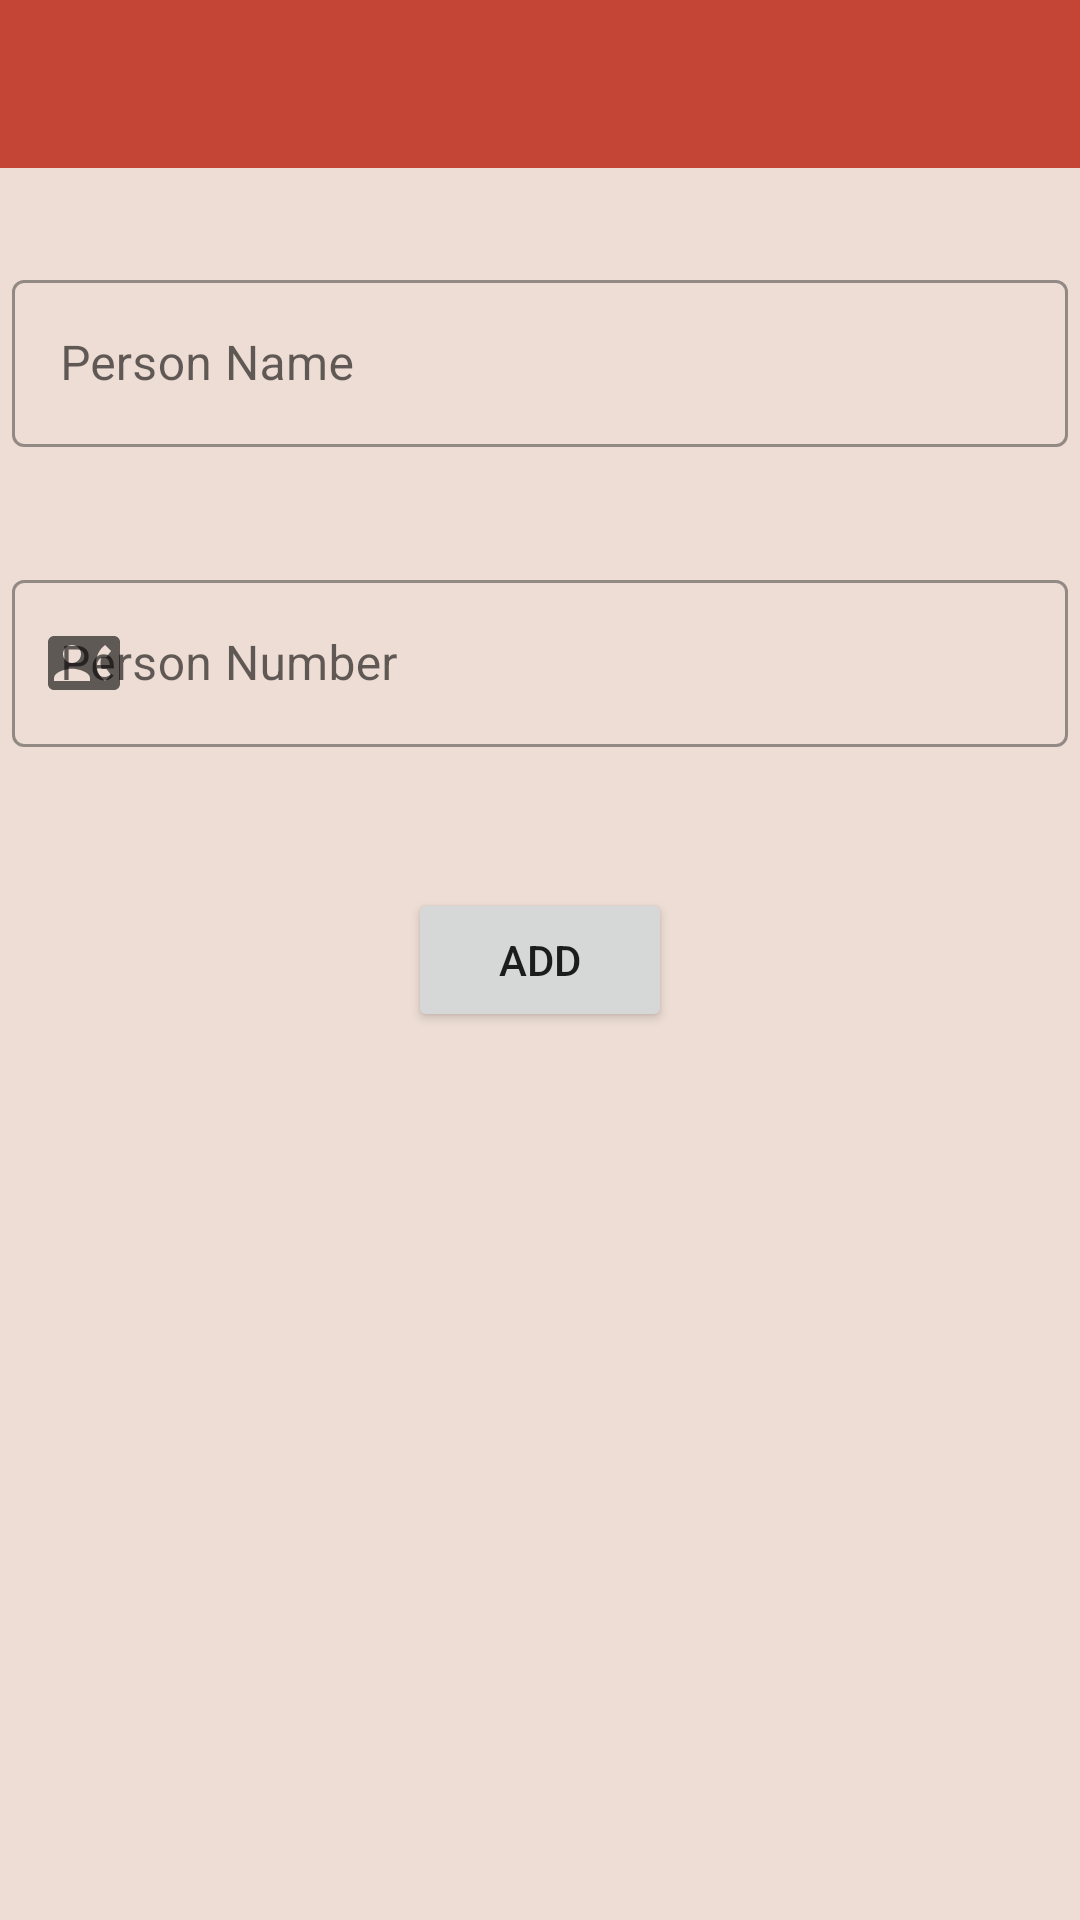

Here is an Android app screen rendered from its layout file. Give the layout XML and the strings, colors and styles it references.
<!-- AndroidManifest.xml: application theme Theme.MVVMContacts -->
<!-- res/layout/fragment_add_person.xml -->
<?xml version="1.0" encoding="utf-8"?>
<layout xmlns:android="http://schemas.android.com/apk/res/android"
    xmlns:app="http://schemas.android.com/apk/res-auto"
    xmlns:tools="http://schemas.android.com/tools">

    <data>
        <variable name="toolbarTitle" type="String" />
        <variable name="addPersonFragment" type="com.eray.mvvmcontacts.ui.fragment.AddPersonFragment" />

    </data>

    <androidx.constraintlayout.widget.ConstraintLayout
        android:layout_width="match_parent"
        android:layout_height="match_parent"
        android:background="@color/color3"
        tools:context=".ui.fragment.AddPersonFragment">

        <androidx.appcompat.widget.Toolbar
            android:id="@+id/toolbarAddPesonFragment"
            android:layout_width="0dp"
            android:layout_height="wrap_content"
            android:background="?attr/colorPrimary"
            android:minHeight="?attr/actionBarSize"
            app:title="@{toolbarTitle}"
            android:theme="?attr/actionBarTheme"
            app:layout_constraintEnd_toEndOf="parent"
            app:layout_constraintHorizontal_bias="0.5"
            app:layout_constraintStart_toStartOf="parent"
            app:layout_constraintTop_toTopOf="parent" />

        <com.google.android.material.textfield.TextInputLayout
            android:id="@+id/textInputLayout"
            style="@style/Widget.MaterialComponents.TextInputLayout.OutlinedBox"
            android:layout_width="352dp"
            android:layout_height="76dp"
            android:layout_marginTop="32dp"
            android:hint="Person Name"
            app:endIconMode="clear_text"
            app:layout_constraintEnd_toEndOf="parent"
            app:layout_constraintStart_toStartOf="parent"
            app:layout_constraintTop_toBottomOf="@+id/toolbarAddPesonFragment"
            app:startIconDrawable="@drawable/ic_baseline_person_24">

            <com.google.android.material.textfield.TextInputEditText
                android:id="@+id/editTextPersonName"
                android:layout_width="match_parent"
                android:layout_height="wrap_content" />
        </com.google.android.material.textfield.TextInputLayout>

        <com.google.android.material.textfield.TextInputLayout
            android:id="@+id/textInputLayout2"
            style="@style/Widget.MaterialComponents.TextInputLayout.OutlinedBox"
            android:layout_width="352dp"
            android:layout_height="76dp"
            android:layout_marginTop="24dp"
            android:hint="Person Number"
            app:endIconMode="clear_text"
            app:layout_constraintEnd_toEndOf="parent"
            app:layout_constraintStart_toStartOf="parent"
            app:layout_constraintTop_toBottomOf="@+id/textInputLayout"
            app:startIconDrawable="@drawable/ic_baseline_contact_phone_24">

            <com.google.android.material.textfield.TextInputEditText
                android:id="@+id/editTextPersonNumber"
                android:layout_width="match_parent"
                android:layout_height="wrap_content" />
        </com.google.android.material.textfield.TextInputLayout>

        <Button
            android:id="@+id/buttonAddPerson"
            android:layout_width="wrap_content"
            android:layout_height="wrap_content"
            android:layout_marginTop="32dp"
            android:text="Add"
            android:onClick="@{() -> addPersonFragment.buttonaddPerson(editTextPersonName.getText().toString(),editTextPersonNumber.getText().toString())}"
            app:cornerRadius="8dp"
            app:layout_constraintEnd_toEndOf="@+id/textInputLayout2"
            app:layout_constraintStart_toStartOf="@+id/textInputLayout2"
            app:layout_constraintTop_toBottomOf="@+id/textInputLayout2" />
    </androidx.constraintlayout.widget.ConstraintLayout>
</layout>
<!-- resources referenced by this layout -->
<resources>
  <color name="color3">#edddd4</color>
  <!-- drawable ic_baseline_contact_phone_24 (drawable) -->
  <vector android:height="24dp" android:tint="#ffffff"
      android:viewportHeight="24" android:viewportWidth="24"
      android:width="24dp" xmlns:android="http://schemas.android.com/apk/res/android">
      <path android:fillColor="@android:color/white" android:pathData="M22,3L2,3C0.9,3 0,3.9 0,5v14c0,1.1 0.9,2 2,2h20c1.1,0 1.99,-0.9 1.99,-2L24,5c0,-1.1 -0.9,-2 -2,-2zM8,6c1.66,0 3,1.34 3,3s-1.34,3 -3,3 -3,-1.34 -3,-3 1.34,-3 3,-3zM14,18L2,18v-1c0,-2 4,-3.1 6,-3.1s6,1.1 6,3.1v1zM17.85,14h1.64L21,16l-1.99,1.99c-1.31,-0.98 -2.28,-2.38 -2.73,-3.99 -0.18,-0.64 -0.28,-1.31 -0.28,-2s0.1,-1.36 0.28,-2c0.45,-1.62 1.42,-3.01 2.73,-3.99L21,8l-1.51,2h-1.64c-0.22,0.63 -0.35,1.3 -0.35,2s0.13,1.37 0.35,2z"/>
  </vector>
  <style name="Theme.MVVMContacts" parent="Theme.MaterialComponents.DayNight.DarkActionBar">
          
          <item name="colorPrimary">@color/color2</item>
          <item name="colorPrimaryVariant">@color/color1</item>
          <item name="colorOnPrimary">@color/white</item>
          
          <item name="colorSecondary">@color/teal_200</item>
          <item name="colorSecondaryVariant">@color/teal_700</item>
          <item name="colorOnSecondary">@color/black</item>
          
          <item name="android:statusBarColor">?attr/colorPrimaryVariant</item>
          
  
  
          <item name="windowNoTitle">true</item>
          <item name="windowActionBar">false</item>
      </style>
  <color name="color2">#c44536</color>
  <color name="color1">#772e25</color>
  <color name="white">#FFFFFFFF</color>
  <color name="teal_200">#FF03DAC5</color>
  <color name="teal_700">#FF018786</color>
  <color name="black">#FF000000</color>
</resources>
